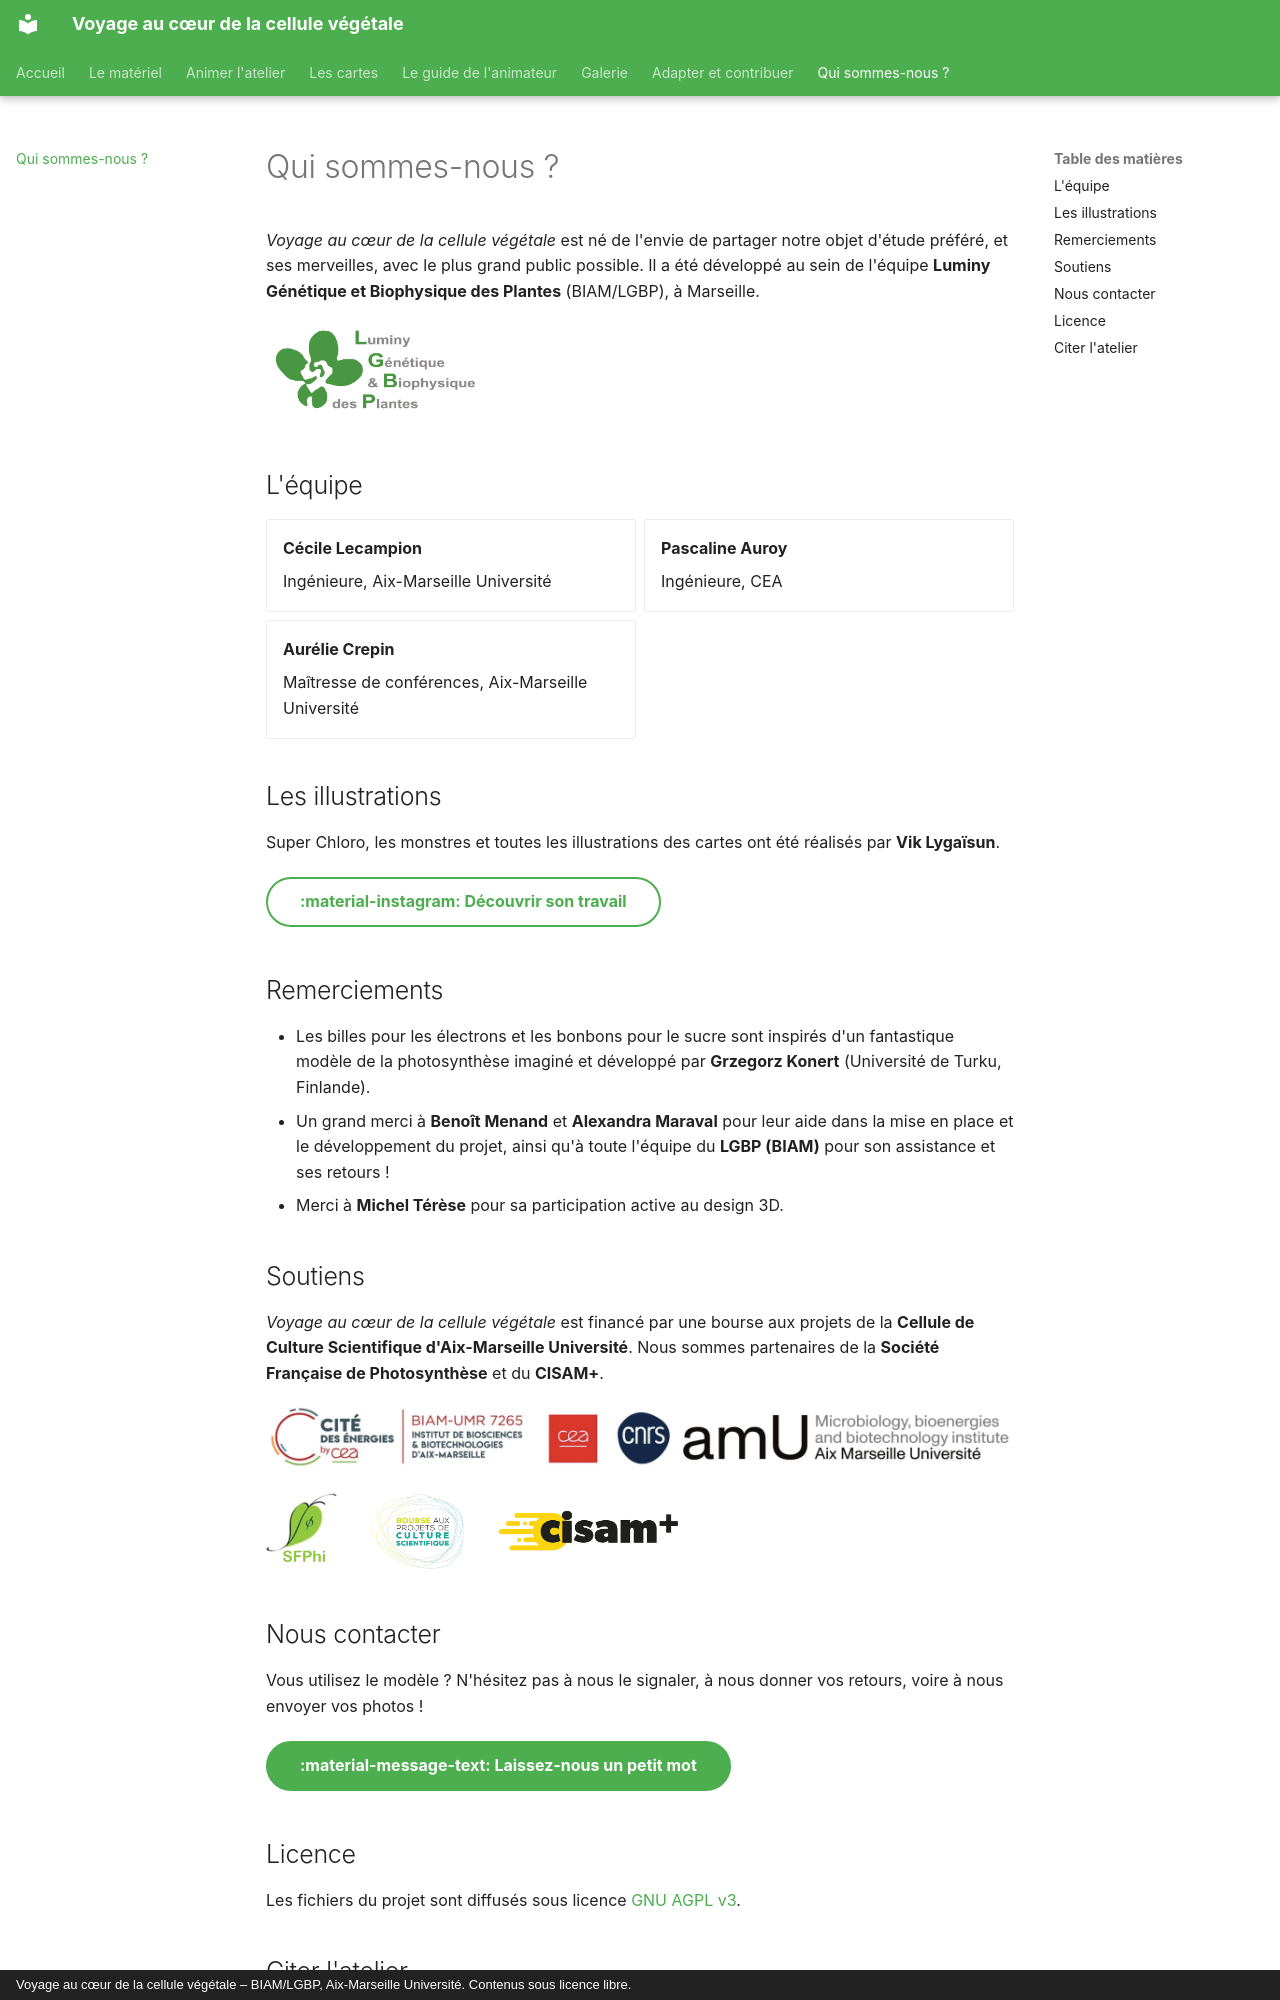

repository: cecile-lecampion/VCCV · page: credits/index.html · generator: mkdocs · copyright: Voyage au cœur de la cellule végétale – BIAM/LGBP, Aix-Marseille Université. Contenus sous licence libre.

# Qui sommes-nous ?

*Voyage au cœur de la cellule végétale* est né de l'envie de partager notre
objet d'étude préféré, et ses merveilles, avec le plus grand public possible.
Il a été développé au sein de l'équipe **Luminy Génétique et Biophysique des
Plantes** (BIAM/LGBP), à Marseille.

![Luminy Génétique et Biophysique des Plantes](images/logos/LGBP.png){ width="220" }

## L'équipe

<div class="grid cards" markdown>


-   **Cécile Lecampion**

    Ingénieure, Aix-Marseille Université

-   **Pascaline Auroy**

    Ingénieure, CEA

-   **Aurélie Crepin**

    Maîtresse de conférences, Aix-Marseille Université

</div>

## Les illustrations

Super Chloro, les monstres et toutes les illustrations des cartes ont été
réalisés par **Vik Lygaïsun**.

[:material-instagram: Découvrir son travail](https://www.instagram.com/p/DdHcsbZkYL1/){ .md-button }

## Remerciements

- Les billes pour les électrons et les bonbons pour le sucre sont inspirés
  d'un fantastique modèle de la photosynthèse imaginé et développé par
  **Grzegorz Konert** (Université de Turku, Finlande).
- Un grand merci à **Benoît Menand** et **Alexandra Maraval** pour leur aide
  dans la mise en place et le développement du projet, ainsi qu'à toute
  l'équipe du **LGBP (BIAM)** pour son assistance et ses retours !
- Merci à **Michel Térèse** pour sa participation active au design 3D.

## Soutiens

*Voyage au cœur de la cellule végétale* est financé par une bourse aux projets
de la **Cellule de Culture Scientifique d'Aix-Marseille Université**.
Nous sommes partenaires de la **Société Française de Photosynthèse** et du **CISAM+**.

![Institutions : Cité des énergies, BIAM, CEA, CNRS, Aix-Marseille Université](images/logos/bandeau-institutions.png)

![Partenaires : SFPhi, Bourse aux projets de culture scientifique, CISAM+](images/logos/bandeau-partenaires.png){ width="420" }

## Nous contacter

Vous utilisez le modèle ? N'hésitez pas à nous le signaler, à nous donner vos
retours, voire à nous envoyer vos photos !

[:material-message-text: Laissez-nous un petit mot](https://github.com/cecile-lecampion/VCCV/discussions/1){ .md-button .md-button--primary }

## Licence

Les fichiers du projet sont diffusés sous licence
[GNU AGPL v3](https://github.com/cecile-lecampion/VCCV/blob/main/LICENSE).
